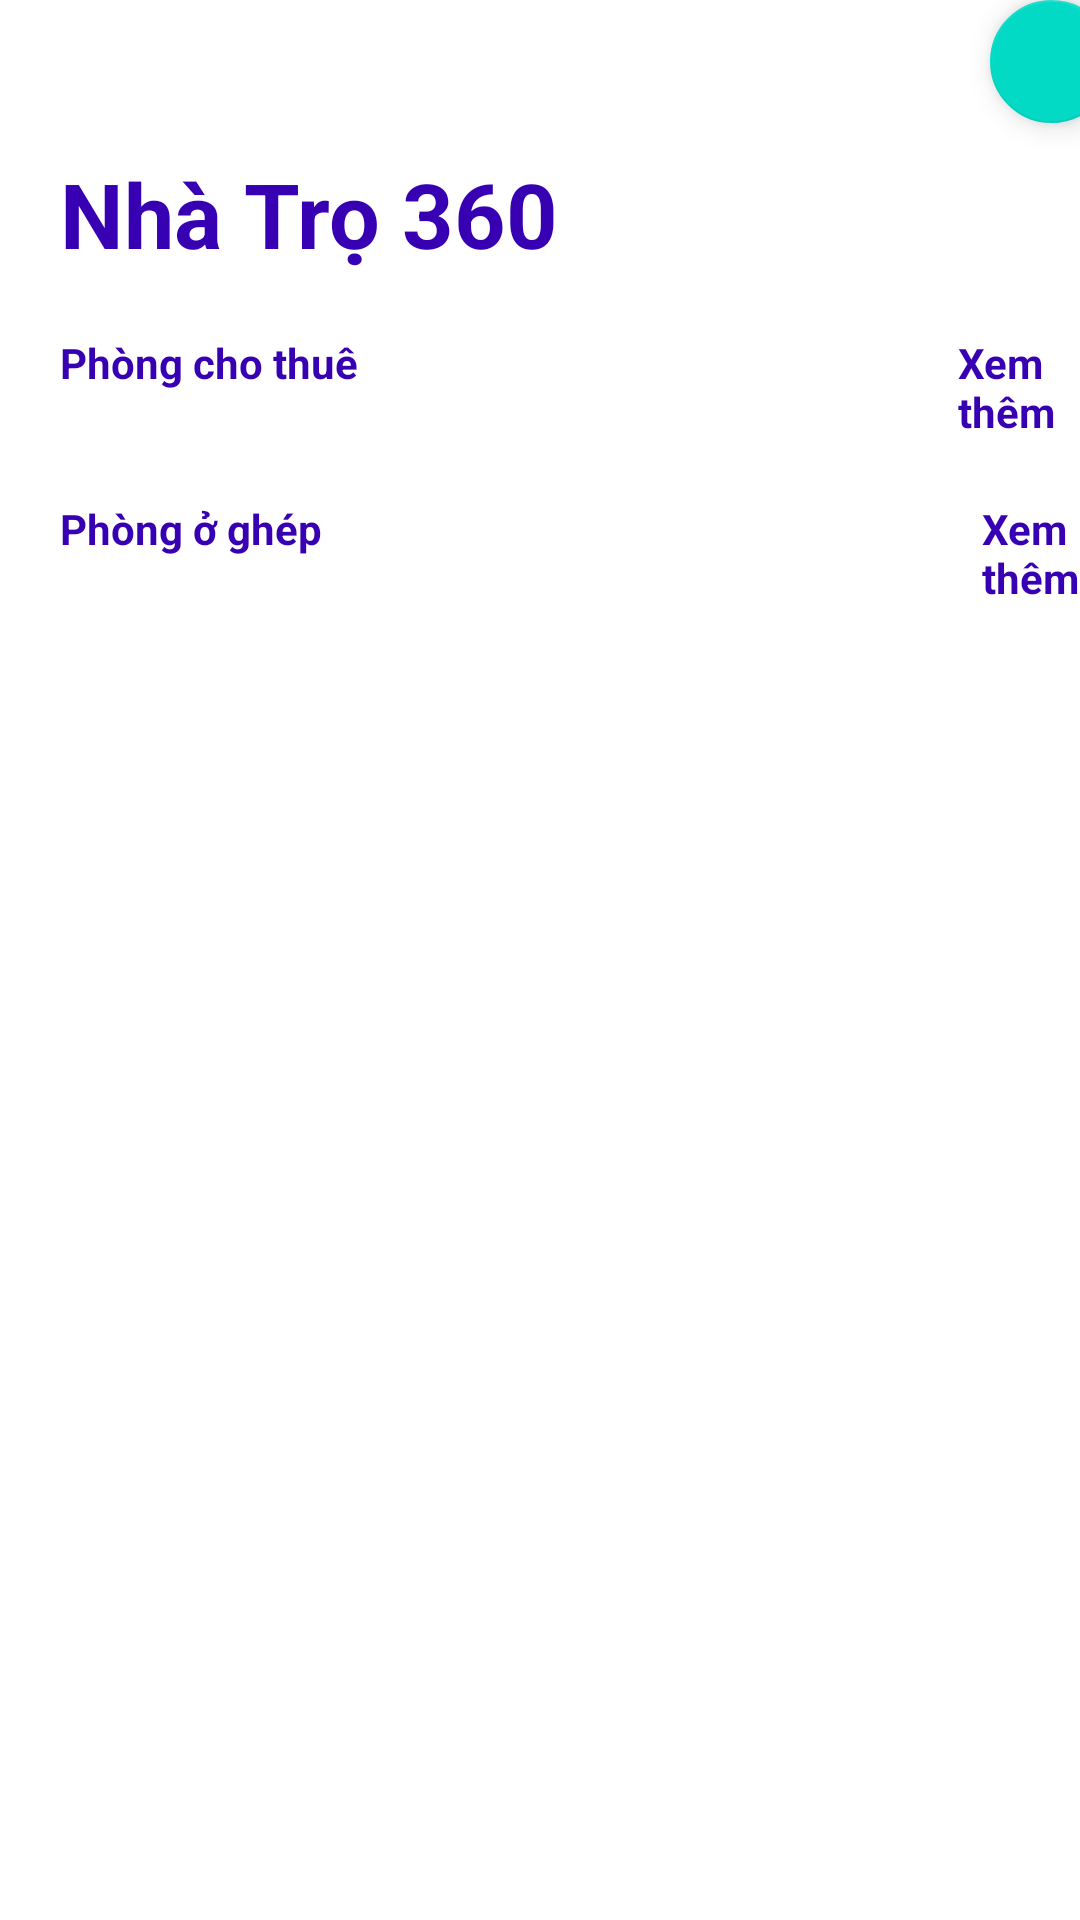

Layout XML and referenced resources for this Android screen:
<!-- AndroidManifest.xml: application theme Theme.PhongTro360 -->
<!-- res/layout/fragment_home2.xml -->
<?xml version="1.0" encoding="utf-8"?>
<FrameLayout xmlns:android="http://schemas.android.com/apk/res/android"
    xmlns:app="http://schemas.android.com/apk/res-auto"
    xmlns:tools="http://schemas.android.com/tools"
    android:layout_width="match_parent"
    android:layout_height="match_parent"
    tools:context=".fragment.FragmentHome">




    <ScrollView
        android:layout_width="match_parent"
        android:layout_height="match_parent">

        <LinearLayout
            android:layout_width="match_parent"
            android:layout_height="wrap_content"
            android:orientation="vertical">


            <com.google.android.material.floatingactionbutton.FloatingActionButton
                android:id="@+id/btnAdd"
                android:layout_width="41dp"
                android:layout_height="43dp"
                android:layout_marginLeft="330dp"
                android:clickable="true"
                android:src="@drawable/ic_baseline_add_24" />

            <TextView
                android:layout_width="match_parent"
                android:layout_height="wrap_content"
                android:textColor="@color/purple_700"
                android:textSize="30dp"
                android:layout_marginTop="10dp"
                android:layout_marginLeft="20dp"
                android:textStyle="bold"
                android:text="Nhà Trọ 360" />

            <LinearLayout
                android:layout_width="match_parent"
                android:layout_height="wrap_content"
                android:orientation="vertical">

                <LinearLayout
                    android:layout_width="match_parent"
                    android:layout_height="wrap_content"
                    android:layout_marginTop="20dp"
                    android:orientation="horizontal">


                    <TextView
                        android:id="@+id/textView5"
                        android:layout_width="wrap_content"
                        android:layout_height="wrap_content"
                        android:textColor="@color/purple_700"
                        android:textStyle="bold"
                        android:layout_marginLeft="20dp"
                        android:text="Phòng cho thuê" />

                    <TextView
                        android:id="@+id/tvXemPhongChoThue"
                        android:layout_width="wrap_content"
                        android:layout_height="wrap_content"
                        android:textColor="@color/purple_700"
                        android:textStyle="bold"
                        android:layout_marginLeft="200dp"
                        android:text="Xem thêm" />
                </LinearLayout>

                <androidx.recyclerview.widget.RecyclerView
                    android:id="@+id/recThue"
                    android:layout_width="match_parent"
                    android:layout_height="match_parent" >

                </androidx.recyclerview.widget.RecyclerView>

                <LinearLayout
                    android:layout_width="match_parent"
                    android:layout_height="wrap_content"
                    android:layout_marginTop="20dp"
                    android:orientation="horizontal">


                    <TextView
                        android:id="@+id/textView53"
                        android:layout_width="wrap_content"
                        android:layout_height="wrap_content"
                        android:layout_marginLeft="20dp"
                        android:text="Phòng ở ghép"
                        android:textColor="@color/purple_700"
                        android:textStyle="bold" />

                    <TextView
                        android:id="@+id/tvAllRoomCouple"
                        android:layout_width="wrap_content"
                        android:layout_height="wrap_content"
                        android:layout_marginLeft="220dp"
                        android:text="Xem thêm"
                        android:textColor="@color/purple_700"
                        android:textStyle="bold" />
                </LinearLayout>

                <androidx.recyclerview.widget.RecyclerView
                    android:id="@+id/recGhep"
                    android:layout_width="match_parent"
                    android:layout_height="match_parent" />


            </LinearLayout>

        </LinearLayout>
    </ScrollView>
</FrameLayout>
<!-- resources referenced by this layout -->
<resources>
  <color name="purple_700">#FF3700B3</color>
  <style name="Theme.PhongTro360" parent="Theme.MaterialComponents.DayNight.DarkActionBar">
          
          <item name="colorPrimary">@color/purple_500</item>
          <item name="colorPrimaryVariant">@color/purple_700</item>
          <item name="colorOnPrimary">@color/white</item>
          
          <item name="colorSecondary">@color/teal_200</item>
          <item name="colorSecondaryVariant">@color/teal_700</item>
          <item name="colorOnSecondary">@color/black</item>
          
          <item name="android:statusBarColor" tools:targetApi="l">?attr/colorPrimaryVariant</item>
          
      </style>
  <color name="purple_500">#FF6200EE</color>
  <color name="white">#FFFFFFFF</color>
  <color name="teal_200">#FF03DAC5</color>
  <color name="teal_700">#FF018786</color>
  <color name="black">#FF000000</color>
</resources>
